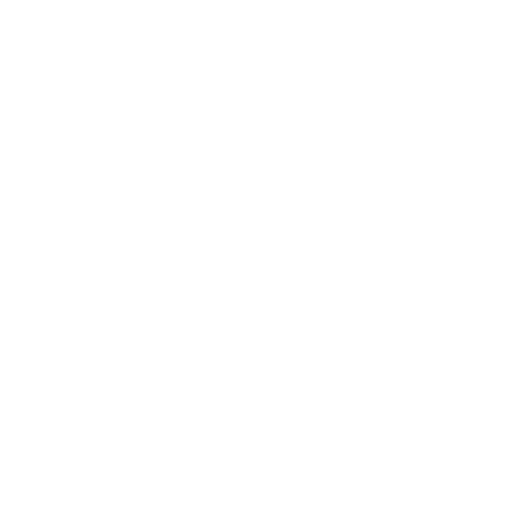
t = 0.00 s
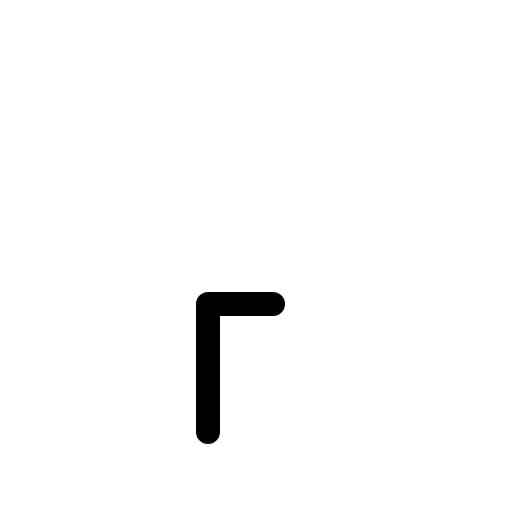
t = 0.38 s
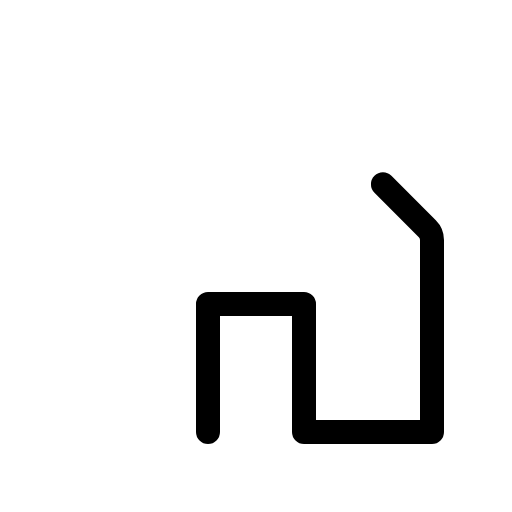
t = 0.75 s
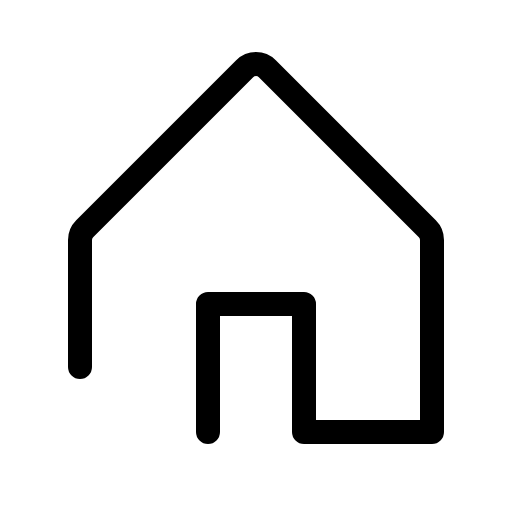
t = 1.13 s
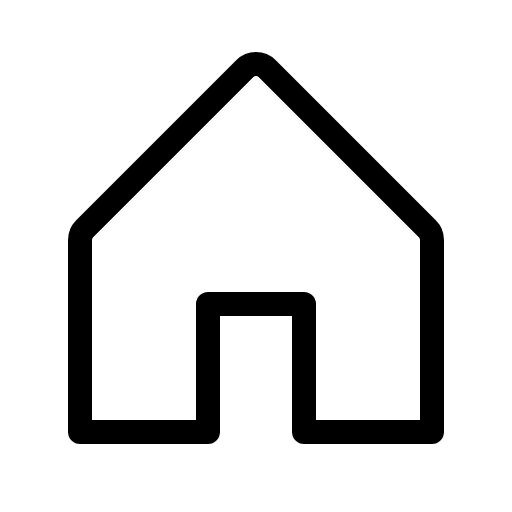
t = 1.50 s

The animated SVG that drew these frames (rendered in a browser with its animation timeline set to each time). Animation: 1 CSS @keyframes rule; one cycle of 1.50 s.

<svg xmlns="http://www.w3.org/2000/svg" viewBox="0 0 256 256">
  <style>
    .draw-line {
      stroke-dasharray: 1;
      stroke-dashoffset: 1;
      animation: phosphor-draw-in 1.5s ease-in-out forwards;
    }
    @keyframes phosphor-draw-in {
      to { stroke-dashoffset: 0; }
    }
  </style><rect width="256" height="256" fill="none"/><path d="M104,216V152h48v64h64V120a8,8,0,0,0-2.34-5.66l-80-80a8,8,0,0,0-11.32,0l-80,80A8,8,0,0,0,40,120v96Z" fill="none" stroke="currentColor" stroke-linecap="round" stroke-linejoin="round" stroke-width="12" class="draw-line" pathLength="1" style="animation-delay: 0s"/></svg>
